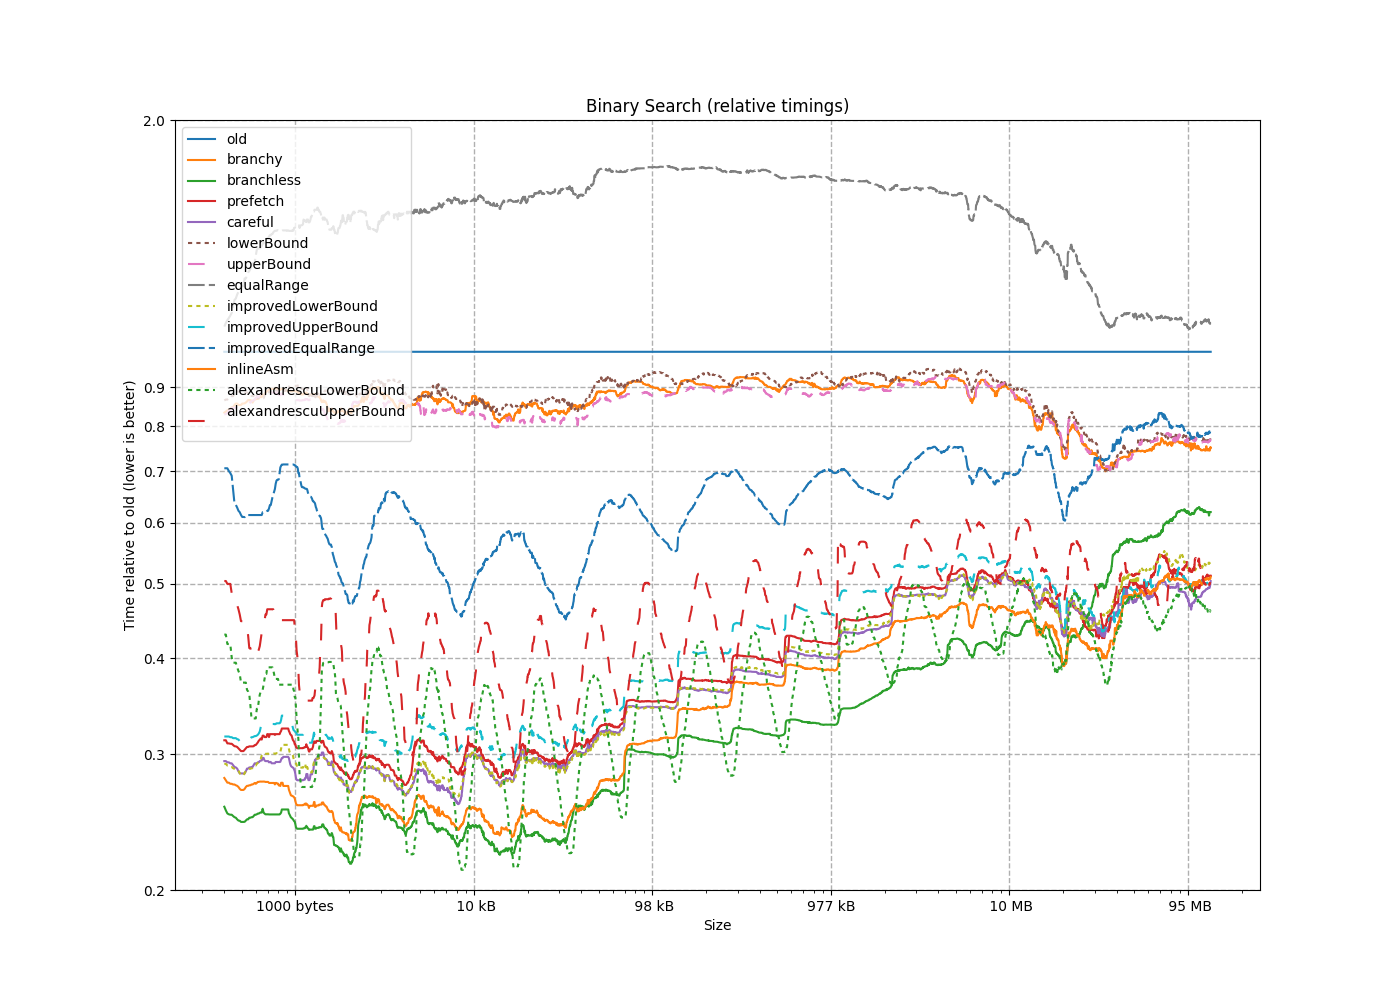

Data behind this chart, as committed beside it:
size, old, branchy, branchless, prefetch, careful, lowerBound, upperBound, equalRange, improvedLowerBound, improvedUpperBound, improvedEqualRange, inlineAsm, alexandrescuLowerBound, alexandrescuUpperBound
8, 1, 0.2700, 0.2700, 0.2700, 0.2877, 0.5469, 0.5726, 0.7444, 0.2824, 0.2638, 0.6477, 0.2876, 0.3071, 0.3196
16, 1, 0.3604, 0.3096, 0.3417, 0.3419, 0.6078, 0.6049, 0.7711, 0.3095, 0.3095, 0.7011, 0.3096, 0.5716, 0.5986
24, 1, 0.4366, 0.4007, 0.4666, 0.4172, 0.7003, 0.6398, 0.8885, 0.3850, 0.4035, 0.9261, 0.3870, 0.3348, 0.3956
32, 1, 0.4564, 0.3513, 0.4090, 0.3659, 0.6811, 0.6414, 0.8528, 0.3513, 0.3543, 0.8439, 0.3513, 0.3856, 0.4191
40, 1, 0.6713, 0.4557, 0.5502, 0.4728, 0.8547, 0.8159, 1.053, 0.4661, 0.5052, 1.131, 0.4778, 0.7366, 1.016
48, 1, 0.6142, 0.3637, 0.4389, 0.3885, 0.7750, 0.7352, 1.016, 0.3754, 0.4032, 0.9581, 0.3748, 0.6438, 0.6899
56, 1, 0.6991, 0.3679, 0.4589, 0.4068, 0.8244, 0.8582, 1.029, 0.3807, 0.4031, 1.114, 0.3775, 0.3346, 0.4189
64, 1, 0.7494, 0.2748, 0.3350, 0.3134, 0.8685, 0.8596, 1.005, 0.2940, 0.3118, 0.9323, 0.2912, 0.3155, 0.3876
72, 1, 0.9158, 0.3528, 0.4297, 0.3947, 0.8996, 0.8422, 1.054, 0.3889, 0.4299, 0.9586, 0.3864, 0.7792, 0.8752
80, 1, 0.9750, 0.3229, 0.4024, 0.3745, 0.8205, 0.8077, 1.018, 0.3520, 0.3888, 0.9416, 0.3500, 0.5412, 0.6381
88, 1, 0.8414, 0.2905, 0.3593, 0.3296, 0.8297, 0.7566, 0.9566, 0.3250, 0.3563, 0.8596, 0.3154, 0.5099, 0.5806
96, 1, 0.8773, 0.2826, 0.3475, 0.3150, 0.8448, 0.8258, 1.038, 0.3105, 0.3442, 0.8137, 0.3096, 0.4662, 0.5233
104, 1, 0.8047, 0.2401, 0.2919, 0.2668, 0.8189, 0.8059, 0.9429, 0.2630, 0.2913, 0.6880, 0.2620, 0.2980, 0.3559
112, 1, 0.7605, 0.2327, 0.2783, 0.2556, 0.8098, 0.8736, 0.9995, 0.2519, 0.2787, 0.5899, 0.2498, 0.2794, 0.3355
120, 1, 0.8130, 0.2459, 0.3004, 0.2787, 0.8908, 0.9512, 1.086, 0.2717, 0.3006, 0.6104, 0.2698, 0.2323, 0.2973
128, 1, 0.7902, 0.2272, 0.2768, 0.2554, 0.9720, 0.8934, 1.034, 0.2540, 0.2808, 0.6098, 0.2525, 0.2668, 0.3277
136, 1, 0.7078, 0.2318, 0.2923, 0.2676, 0.7368, 0.7718, 0.9073, 0.2657, 0.2969, 0.6032, 0.2594, 0.3937, 0.4971
144, 1, 0.8032, 0.2630, 0.3324, 0.3032, 0.9059, 0.9115, 1.104, 0.3015, 0.3353, 0.7306, 0.2936, 0.4328, 0.5553
152, 1, 0.7081, 0.2311, 0.2905, 0.2652, 0.8194, 0.7926, 0.9368, 0.2635, 0.2933, 0.6991, 0.2567, 0.4631, 0.5311
160, 1, 0.8994, 0.2736, 0.3424, 0.3126, 0.9783, 0.9001, 1.176, 0.3134, 0.3524, 0.8585, 0.3014, 0.5373, 0.6141
168, 1, 0.8636, 0.2461, 0.3102, 0.2834, 0.8642, 0.8491, 1.04, 0.2807, 0.3135, 0.7692, 0.2734, 0.4867, 0.5446
176, 1, 0.9014, 0.2555, 0.3225, 0.2944, 0.9558, 0.8297, 1.094, 0.2926, 0.3255, 0.8013, 0.2849, 0.5393, 0.6241
184, 1, 0.8354, 0.2402, 0.3020, 0.2755, 0.8940, 0.8287, 1.071, 0.2729, 0.3054, 0.8186, 0.2654, 0.4932, 0.5677
192, 1, 0.8143, 0.2362, 0.2966, 0.2691, 0.9228, 0.7530, 1.064, 0.2694, 0.2997, 0.8462, 0.2621, 0.4613, 0.5178
200, 1, 0.8492, 0.2576, 0.3232, 0.2951, 0.9037, 0.8492, 1.165, 0.2946, 0.3269, 0.8692, 0.2848, 0.4645, 0.6624
208, 1, 0.7422, 0.2269, 0.2846, 0.2602, 0.8052, 0.7361, 1.06, 0.2585, 0.2882, 0.7729, 0.2508, 0.2869, 0.3860
216, 1, 0.8160, 0.2436, 0.3046, 0.2782, 0.9306, 0.8226, 1.109, 0.2778, 0.3081, 0.8312, 0.2682, 0.4064, 0.5738
224, 1, 0.7489, 0.2221, 0.2808, 0.2558, 0.8518, 0.8219, 1.005, 0.2534, 0.2831, 0.7743, 0.2466, 0.2382, 0.3479
232, 1, 0.8158, 0.2373, 0.2963, 0.2712, 0.8809, 0.8096, 1.236, 0.2708, 0.3003, 0.7286, 0.2628, 0.2498, 0.3292
240, 1, 0.8566, 0.2479, 0.3095, 0.2835, 0.9678, 0.8549, 1.12, 0.2809, 0.3142, 0.7610, 0.2747, 0.2576, 0.3488
248, 1, 0.8896, 0.2520, 0.3157, 0.2890, 0.9572, 0.9958, 1.127, 0.2864, 0.3203, 0.7760, 0.2804, 0.4403, 0.3101
256, 1, 0.7238, 0.2043, 0.2552, 0.2336, 0.8420, 0.7828, 1.023, 0.2298, 0.2542, 0.6101, 0.2225, 0.2150, 0.2826
264, 1, 0.7708, 0.2700, 0.3072, 0.2889, 0.7922, 0.7966, 1.17, 0.2875, 0.3392, 0.6925, 0.2728, 0.2390, 0.3078
272, 1, 0.8014, 0.2609, 0.3246, 0.3059, 0.8181, 0.8349, 1.263, 0.3049, 0.3302, 0.7216, 0.2879, 0.2978, 0.3680
280, 1, 0.8375, 0.2611, 0.3221, 0.3056, 0.8403, 0.7984, 1.197, 0.3042, 0.3321, 0.7108, 0.2877, 0.3105, 0.3777
288, 1, 0.8606, 0.2593, 0.3209, 0.3044, 0.8711, 0.8157, 1.273, 0.3022, 0.3466, 0.7009, 0.2831, 0.3849, 0.4715
296, 1, 0.7931, 0.2312, 0.2866, 0.2714, 0.7636, 0.7579, 1.032, 0.2703, 0.2932, 0.6174, 0.2554, 0.3617, 0.4003
304, 1, 0.8704, 0.2716, 0.3363, 0.3187, 0.9026, 0.8646, 1.311, 0.3172, 0.3456, 0.6381, 0.3000, 0.5239, 0.6367
312, 1, 0.8689, 0.2607, 0.3210, 0.3052, 0.9035, 0.8859, 1.07, 0.3038, 0.3318, 0.6227, 0.2870, 0.5594, 0.6139
320, 1, 0.8579, 0.2509, 0.3099, 0.2937, 0.8652, 0.8661, 1.37, 0.2924, 0.3170, 0.5952, 0.2766, 0.4770, 0.5810
328, 1, 0.9250, 0.2707, 0.3339, 0.3174, 0.9819, 0.9466, 1.523, 0.3160, 0.3441, 0.6326, 0.2989, 0.5525, 0.6362
336, 1, 0.8411, 0.2503, 0.3040, 0.3056, 0.8849, 0.8641, 1.407, 0.2883, 0.3138, 0.5825, 0.2715, 0.5662, 0.5591
344, 1, 0.9840, 0.2687, 0.3308, 0.3150, 1.004, 0.9821, 1.519, 0.3139, 0.3528, 0.6329, 0.2965, 0.5191, 0.6539
352, 1, 0.8758, 0.2415, 0.2982, 0.2834, 0.8997, 0.8310, 1.273, 0.2821, 0.3054, 0.5646, 0.2650, 0.4283, 0.5020
360, 1, 0.8855, 0.2414, 0.2980, 0.2826, 0.8531, 0.8735, 1.402, 0.2815, 0.3064, 0.5631, 0.2649, 0.4791, 0.5746
368, 1, 0.9608, 0.2655, 0.3281, 0.3119, 0.9778, 0.9934, 1.305, 0.3109, 0.3373, 0.6206, 0.2923, 0.6424, 0.6069
376, 1, 0.8452, 0.2280, 0.2814, 0.2674, 0.8357, 0.8203, 1.363, 0.2707, 0.2935, 0.5530, 0.2559, 0.4302, 0.5057
384, 1, 0.9772, 0.2594, 0.3209, 0.3048, 1.009, 0.9405, 1.476, 0.2973, 0.3224, 0.5958, 0.2788, 0.3956, 0.4740
392, 1, 0.9524, 0.2487, 0.3075, 0.2922, 0.9165, 0.8965, 1.391, 0.2909, 0.3160, 0.5693, 0.2748, 0.3849, 0.4595
400, 1, 0.8319, 0.2247, 0.2773, 0.2640, 0.8085, 0.7957, 1.29, 0.2621, 0.2860, 0.5232, 0.2477, 0.3558, 0.4416
408, 1, 0.8992, 0.2486, 0.3074, 0.2920, 0.9398, 0.8855, 1.565, 0.2895, 0.3157, 0.5526, 0.2737, 0.3783, 0.4666
416, 1, 0.8833, 0.2345, 0.2898, 0.2748, 0.8444, 0.8560, 1.36, 0.2738, 0.3010, 0.5310, 0.2578, 0.3624, 0.4364
424, 1, 0.9196, 0.2507, 0.3137, 0.2944, 0.9192, 0.9296, 1.507, 0.2927, 0.3185, 0.5687, 0.2766, 0.3654, 0.4521
432, 1, 0.8566, 0.2234, 0.2758, 0.2621, 0.8449, 0.8270, 1.363, 0.2606, 0.2836, 0.5034, 0.2463, 0.3290, 0.4058
440, 1, 0.9454, 0.2518, 0.3119, 0.2948, 0.9134, 0.9354, 1.541, 0.2938, 0.3178, 0.5568, 0.2774, 0.3391, 0.4188
448, 1, 0.7777, 0.2163, 0.2658, 0.2451, 0.7955, 0.8229, 1.375, 0.2437, 0.2642, 0.4581, 0.2419, 0.2572, 0.3267
456, 1, 0.9435, 0.2462, 0.3063, 0.2882, 0.9386, 1.04, 1.254, 0.2872, 0.3168, 0.5551, 0.2761, 0.2849, 0.3677
464, 1, 0.9250, 0.2444, 0.3019, 0.2869, 0.9017, 0.9963, 1.301, 0.2852, 0.3105, 0.5389, 0.2697, 0.2409, 0.3204
472, 1, 0.9018, 0.2402, 0.2982, 0.2819, 0.9549, 0.9436, 1.461, 0.2948, 0.3049, 0.5346, 0.2619, 0.2340, 0.3156
480, 1, 0.8423, 0.2169, 0.2681, 0.2549, 0.8269, 0.8848, 1.198, 0.2533, 0.2759, 0.4806, 0.2377, 0.2053, 0.2759
... 4,434 more rows
